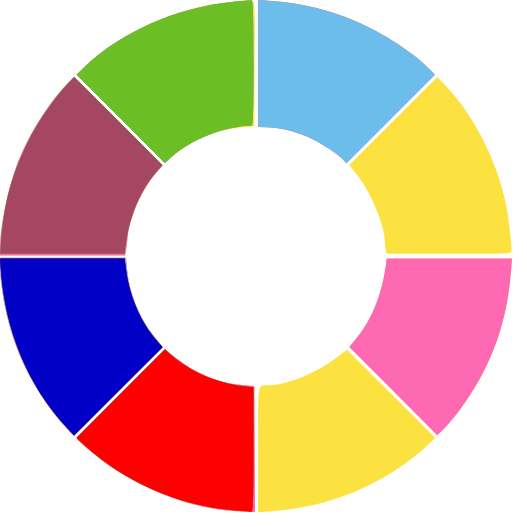
t = 0.00 s
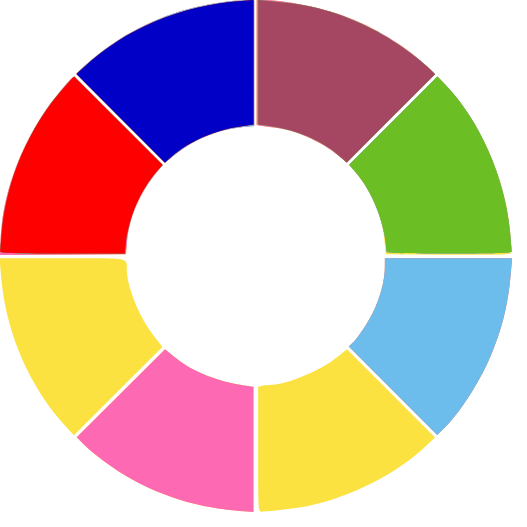
t = 1.25 s
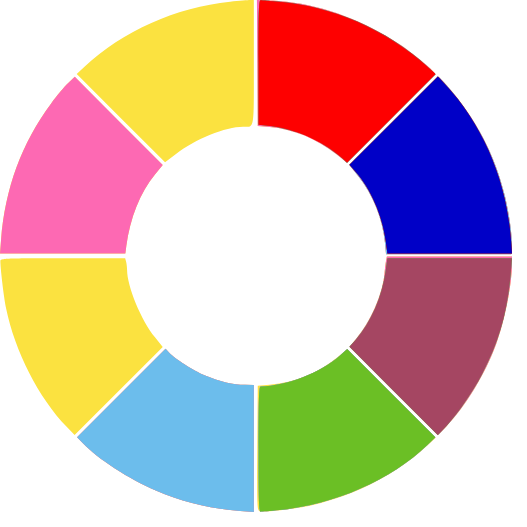
t = 2.50 s
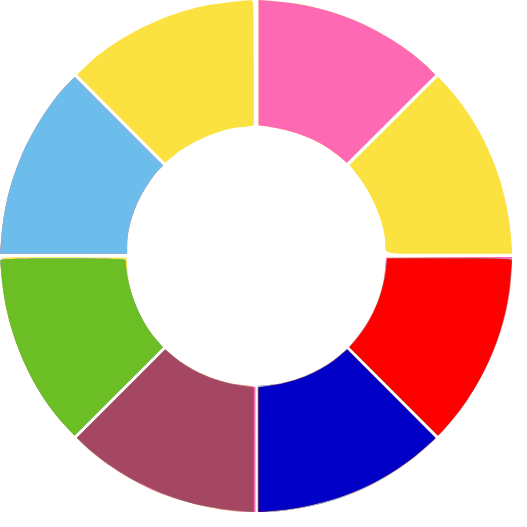
t = 3.75 s

The animated SVG that drew these frames (rendered in a browser with its animation timeline set to each time). Animation: 1 SMIL element (animateTransform=1); one cycle of 5.00 s, repeats indefinitely.

<!-- Learn about this code on MDN: https://developer.mozilla.org/en-US/docs/Web/SVG/Element/animateTransform -->

<svg id="svg3775" xmlns:rdf="http://www.w3.org/1999/02/22-rdf-syntax-ns#" xmlns="http://www.w3.org/2000/svg" height="115.44mm" width="115.44mm" version="1.1" xmlns:cc="http://creativecommons.org/ns#" xmlns:dc="http://purl.org/dc/elements/1.1/" viewBox="0 0 409.04568 409.0457">
 <metadata id="metadata3780">
  <rdf:RDF>
   <cc:Work rdf:about="">
    <dc:format>image/svg+xml</dc:format>
    <dc:type rdf:resource="http://purl.org/dc/dcmitype/StillImage"/>
    <dc:title/>
   </cc:Work>
  </rdf:RDF>
 </metadata>
 <g id="layer1" transform="translate(-132.62 -196.41)">
  <g id="g3476" style="" transform="translate(-18.541 -51.549)">
   <path id="path3490" fill="#fbe240" d="m331.16 655.63c-30.624-3.4178-62.319-15.371-90.461-34.117-9.2117-6.1359-27.202-20.959-27.978-23.052-0.173-0.46664 15.577-16.724 35-36.128l35.315-35.28 8.1337 6.5359c15.559 12.502 35.025 20.502 53.556 22.009l9.5608 0.77726 0.32667 50.312 0.32669 50.312-7.2017-0.16218c-3.9609-0.0892-11.42-0.63298-16.577-1.2084zm26.25-48.496c0-55.417-0.67909-51.384 8.6523-51.384 13.852 0 38.225-9.8891 53.543-21.724l8.7282-6.7438 35.295 35.311 35.295 35.311-6.2136 5.8121c-30.481 28.512-73.316 47.645-116.37 51.98-7.1197 0.71689-14.292 1.3034-15.938 1.3034h-2.9926v-49.866zm-154.43-18.59c-23.12-26.248-38.465-55.609-46.202-88.408-3.6122-15.312-5.9825-33.092-5.4156-40.625l0.42329-5.625h50 50l0.80183 8.75c1.7772 19.394 9.6596 39.033 21.659 53.964l6.8606 8.5364-35.278 35.312c-19.403 19.422-35.563 35.299-35.911 35.283-0.34828-0.016-3.4707-3.2504-6.9387-7.1875zm262.36-28.115-35.14-35.293 6.201-7.5c11.67-14.114 20.01-34.95 22.893-57.188l0.76961-5.9375h50.071 50.071l-0.85054 10.938c-3.1929 41.059-16.419 76.972-40.165 109.06-4.3243 5.8438-10.303 13.007-13.286 15.918l-5.4238 5.2931-35.14-35.293zm-314.17-113.73c0.0324-16.803 5.6304-45.31 12.703-64.688 8.6808-23.784 23.993-49.012 40.093-66.058l6.312-6.6826 35.365 35.349 35.365 35.349-5.0573 6.0404c-11.819 14.116-21.282 35.749-22.905 52.359-0.43079 4.41-1.0424 9.2837-1.3591 10.831l-0.57587 2.8125h-49.976-49.976l0.0102-5.3125zm308.28 1.25c-0.41455-1.5469-0.76141-4.5506-0.7708-6.675-0.058-13.131-11.259-40.146-22.299-53.784l-6.1905-7.6468 35.199-35.183 35.199-35.183 6.3461 6.5799c22.347 23.171 41.385 60.413 48.429 94.741 1.7354 8.4569 4.5488 31.71 4.5488 37.596 0 2.2838-1.763 2.3676-49.854 2.3676h-49.854l-0.75371-2.8125zm-211.99-105.27l-35.307-35.323 6.2136-5.8121c24.487-22.905 56.845-39.74 92.644-48.199 12.141-2.8692 38.821-5.8639 41.858-4.6985 1.8941 0.72684 2.0473 5.1514 1.7491 50.518l-0.32687 49.721-9.375 0.80077c-20.829 1.7791-38.483 9.0405-55.319 22.754l-6.83 5.5631-35.307-35.323zm177.55 32.555c-4.6765-4.9779-19.153-14.185-28.671-18.236-11.182-4.7584-22.602-7.4465-31.735-7.47l-7.1875-0.0185v-50.773-50.773l10.938 0.85054c24.649 1.9168 45.781 7.0218 67.395 16.281 21.503 9.2116 46.073 25.147 58.208 37.753l4.6655 4.8465-35.343 35.327-35.343 35.327-2.9265-3.1152z"/>
   <path id="path3488" fill="#fd69b3" d="m331.16 655.63c-30.624-3.4178-62.319-15.371-90.461-34.117-9.2117-6.1359-27.202-20.959-27.978-23.052-0.173-0.46664 15.577-16.724 35-36.128l35.315-35.28 8.1337 6.5359c15.559 12.502 35.025 20.502 53.556 22.009l9.5608 0.77726 0.32667 50.312 0.32669 50.312-7.2017-0.16218c-3.9609-0.0892-11.42-0.63298-16.577-1.2084zm-128.18-67.09c-23.12-26.248-38.465-55.609-46.202-88.408-3.6122-15.312-5.9825-33.092-5.4156-40.625l0.42329-5.625h50 50l0.80183 8.75c1.7772 19.394 9.6596 39.033 21.659 53.964l6.8606 8.5364-35.278 35.312c-19.403 19.422-35.563 35.299-35.911 35.283-0.34828-0.016-3.4707-3.2504-6.9387-7.1875zm262.36-28.115-35.14-35.293 6.201-7.5c11.67-14.114 20.01-34.95 22.893-57.188l0.76961-5.9375h50.071 50.071l-0.85054 10.938c-3.1929 41.059-16.419 76.972-40.165 109.06-4.3243 5.8438-10.303 13.007-13.286 15.918l-5.4238 5.2931-35.14-35.293zm-314.17-113.73c0.0324-16.803 5.6304-45.31 12.703-64.688 8.6808-23.784 23.993-49.012 40.093-66.058l6.312-6.6826 35.365 35.349 35.365 35.349-5.0573 6.0404c-11.819 14.116-21.282 35.749-22.905 52.359-0.43079 4.41-1.0424 9.2837-1.3591 10.831l-0.57587 2.8125h-49.976-49.976l0.0102-5.3125zm96.44-103.86-35.23-35.25 6.58-6.35c28.591-27.575 74.262-47.61 117.83-51.689 7.5625-0.70802 14.453-1.2878 15.312-1.2884 1.224-0.00081 1.5625 10.832 1.5625 49.999 0 39.146-0.33919 50.008-1.5625 50.039-21.029 0.51942-48.011 11.025-63.532 24.737l-5.7192 5.0525-35.236-35.252zm177.39 32.398c-4.6765-4.9779-19.153-14.185-28.671-18.236-11.182-4.7584-22.602-7.4465-31.735-7.47l-7.1875-0.0185v-50.773-50.773l10.938 0.85054c24.649 1.9168 45.781 7.0218 67.395 16.281 21.503 9.2116 46.073 25.147 58.208 37.753l4.6655 4.8465-35.343 35.327-35.343 35.327-2.9265-3.1152z"/>
   <path id="path3486" fill="#6cbdec" d="m343.04 656.16c-45.931-2.8818-92.019-22.387-124.76-52.799l-6.0064-5.5797 35.348-35.364 35.348-35.364 3.7835 3.5729c4.5779 4.3232 16.852 12.611 24.006 16.209 7.4302 3.7371 25.306 8.7104 34.808 9.6839l8.0945 0.82931v49.827c0 46.707-0.13699 49.813-2.1875 49.602-1.2031-0.12388-5-0.40178-8.4375-0.61744zm-140.06-67.62c-23.12-26.248-38.465-55.609-46.202-88.408-3.6122-15.312-5.9825-33.092-5.4156-40.625l0.42329-5.625h50 50l0.80183 8.75c1.7772 19.394 9.6596 39.033 21.659 53.964l6.8606 8.5364-35.278 35.312c-19.403 19.422-35.563 35.299-35.911 35.283-0.34828-0.016-3.4707-3.2504-6.9387-7.1875zm-51.09-146.22c2.4858-33.039 9.0215-56.779 23.163-84.139 7.6366-14.775 20.792-33.645 30.244-43.383l5.178-5.3348 35.257 35.241 35.257 35.241-5.0525 5.7192c-12.135 13.737-21.081 34.292-23.841 54.782l-1.3891 10.312h-49.725-49.725l0.63484-8.4375zm95.722-99.486-35.236-35.252 6.5799-6.3461c28.591-27.575 74.262-47.61 117.83-51.689 7.5625-0.70802 14.453-1.2878 15.312-1.2884 1.224-0.00081 1.5625 10.832 1.5625 49.999 0 39.146-0.33919 50.008-1.5625 50.039-21.029 0.51942-48.011 11.025-63.532 24.737l-5.7192 5.0525-35.236-35.252zm177.39 32.398c-4.6765-4.9779-19.153-14.185-28.671-18.236-11.182-4.7584-22.602-7.4465-31.735-7.47l-7.1875-0.0185v-50.773-50.773l10.938 0.85054c24.649 1.9168 45.781 7.0218 67.395 16.281 21.503 9.2116 46.073 25.147 58.208 37.753l4.6655 4.8465-35.343 35.327-35.343 35.327-2.9265-3.1152z"/>
   <path id="path3484" fill="#6bbf25" d="m343.04 656.16c-45.931-2.8818-92.019-22.387-124.76-52.799l-6.0064-5.5797 35.348-35.364 35.348-35.364 3.7835 3.5729c4.5779 4.3232 16.852 12.611 24.006 16.209 7.4302 3.7371 25.306 8.7104 34.808 9.6839l8.0945 0.82931v49.827c0 46.707-0.13699 49.813-2.1875 49.602-1.2031-0.12388-5-0.40178-8.4375-0.61744zm-138.24-66.27c-30.853-33.213-49.518-77.541-52.924-125.69l-0.68527-9.6875h49.757 49.757l1.425 10.65c2.6459 19.775 11.892 40.91 23.818 54.444l5.0397 5.7192-35.304 35.287-35.304 35.287-5.5797-6.0064zm-52.91-147.57c2.4858-33.039 9.0215-56.779 23.163-84.139 7.6366-14.775 20.792-33.645 30.244-43.383l5.178-5.3348 35.257 35.241 35.257 35.241-5.0525 5.7192c-12.135 13.737-21.081 34.292-23.841 54.782l-1.3891 10.312h-49.725-49.725l0.63484-8.4375zm95.722-99.486-35.236-35.252 6.5799-6.3461c28.591-27.575 74.262-47.61 117.83-51.689 7.5625-0.70802 14.453-1.2878 15.312-1.2884 1.224-0.00081 1.5625 10.832 1.5625 49.999 0 39.146-0.33919 50.008-1.5625 50.039-21.029 0.51942-48.011 11.025-63.532 24.737l-5.7192 5.0525-35.236-35.252z"/>
   <path id="path3482" fill="#a54662" d="m343.04 656.16c-45.931-2.8818-92.019-22.387-124.76-52.799l-6.0064-5.5797 35.348-35.364 35.348-35.364 3.7835 3.5729c4.5779 4.3232 16.852 12.611 24.006 16.209 7.4302 3.7371 25.306 8.7104 34.808 9.6839l8.0945 0.82931v49.827c0 46.707-0.13699 49.813-2.1875 49.602-1.2031-0.12388-5-0.40178-8.4375-0.61744zm-138.24-66.27c-30.853-33.213-49.518-77.541-52.924-125.69l-0.68527-9.6875h49.757 49.757l1.425 10.65c2.6459 19.775 11.892 40.91 23.818 54.444l5.0397 5.7192-35.304 35.287-35.304 35.287-5.5797-6.0064zm-52.91-147.57c2.4858-33.039 9.0215-56.779 23.163-84.139 7.6366-14.775 20.792-33.645 30.244-43.383l5.178-5.3348 35.257 35.241 35.257 35.241-5.0525 5.7192c-12.135 13.737-21.081 34.292-23.841 54.782l-1.3891 10.312h-49.725-49.725l0.63484-8.4375z"/>
   <path id="path3480" fill="#fe0000" d="m338.04 655.67c-43.032-3.3755-86.153-22.131-119.16-51.83l-6.6618-5.9938 35.318-35.334 35.318-35.334 5.7192 5.0525c13.759 12.155 37.41 22.373 56.032 24.206l9.0625 0.89224v49.838c0 39.132-0.33565 49.8-1.5625 49.661-0.85938-0.0979-7.1875-0.61918-14.062-1.1585zm-133.24-65.78c-30.853-33.213-49.518-77.541-52.924-125.69l-0.68527-9.6875h49.757 49.757l1.425 10.65c2.6459 19.775 11.892 40.91 23.818 54.444l5.0397 5.7192-35.304 35.287-35.304 35.287-5.5797-6.0064z"/>
   <path id="path3478" fill="#0000c7" d="m204.8 589.89c-30.853-33.213-49.518-77.541-52.924-125.69l-0.68527-9.6875h49.757 49.757l1.425 10.65c2.6459 19.775 11.892 40.91 23.818 54.444l5.0397 5.7192-35.304 35.287-35.304 35.287-5.5797-6.0064z"/>
  </g>

 </g>
  <animateTransform attributeName="transform"
                          attributeType="XML"
                          type="rotate"
                          from="0 0 0"
                          to="360 0 0"
                          dur="5s"
                          repeatCount="indefinite"/>
</svg>
